Run: headless pygame with SDL's dummy video driver; simulated clock (each Clock.tick advances the game by its frame time, no real sleeping); random seed 0; keys injected as events and as key.get_pressed() state; no mouse input.
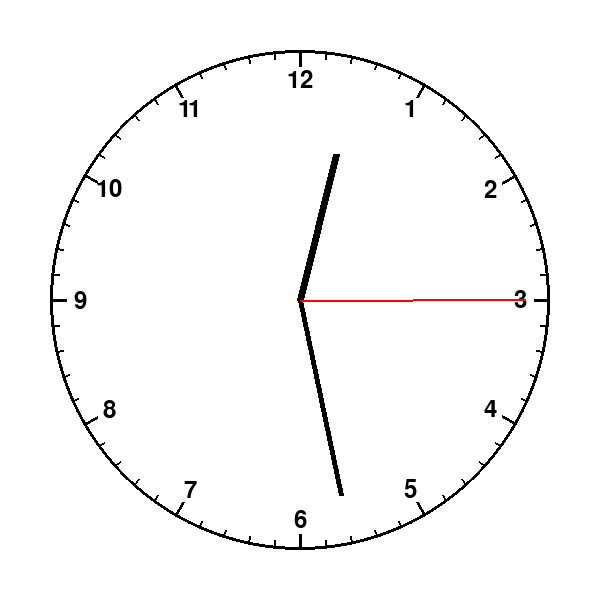
Frame 1 of 4 · flips 1–60 · no input
Frame 2 of 4 · flips 61–180 · tapped SPACE, RETURN · held RIGHT (→), D · screen unchanged from frame 1, image omitted
Frame 3 of 4 · flips 181–300 · held DOWN (↓), S · screen unchanged from frame 2, image omitted
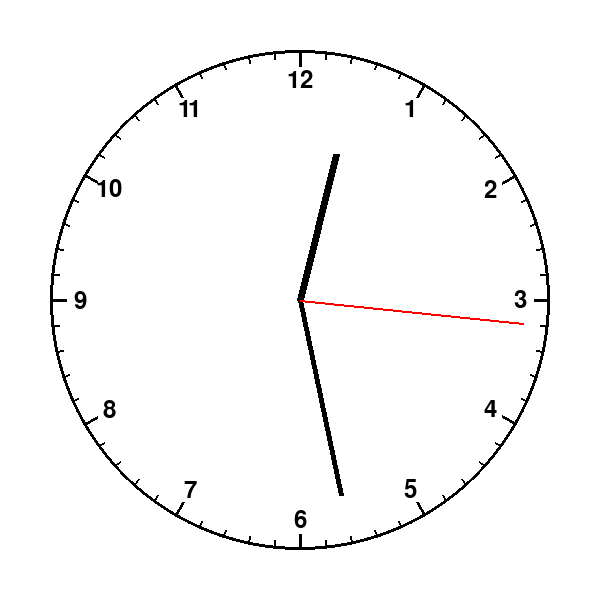
Frame 4 of 4 · flips 301–420 · held LEFT (←), A, UP (↑), W

The pygame program that drew these frames:

#miniprojekt 1 analog ur
import pygame
import math
import datetime

pygame.init()
width, height = 600, 600
win = pygame.display.set_mode((width, height))
pygame.display.set_caption("Analogt ur")

font = pygame.font.Font(None, 36)

center = (width // 2, height // 2)
radius = 250

#definere uret og henter tid
def draw_clock(surface, center, radius):
    now = datetime.datetime.now()
    hour = now.hour % 12
    minute = now.minute
    second = now.second

#tegner uret
    surface.fill((255, 255, 255))
    pygame.draw.circle(surface, (0, 0, 0), center, radius, 3) 
    for i in range(12):
        angle = 2 * math.pi * i / 12 - math.pi / 2
        x1 = int(center[0] + math.cos(angle) * (radius - 16))
        y1 = int(center[1] + math.sin(angle) * (radius - 16))
        x2 = int(center[0] + math.cos(angle) * (radius - 2))
        y2 = int(center[1] + math.sin(angle) * (radius - 2))
        pygame.draw.line(surface, (0, 0, 0), (x1, y1), (x2, y2), 3)
        
        # Tegn tal ved hver time-markering
        hour_number = 12 if i == 0 else i  
        text = font.render(str(hour_number), True, (0, 0, 0))
        text_rect = text.get_rect()
        text_x = int(center[0] + math.cos(angle) * (radius - 30))
        text_y = int(center[1] + math.sin(angle) * (radius - 30))
        text_rect.center = (text_x, text_y)
        surface.blit(text, text_rect)

    # Tegn minutmarkeringer
    for i in range(60):
        if i % 5 != 0:  
            angle = 2 * math.pi * i / 60 - math.pi / 2
            x1 = int(center[0] + math.cos(angle) * (radius - 8))
            y1 = int(center[1] + math.sin(angle) * (radius - 8))
            x2 = int(center[0] + math.cos(angle) * (radius - 2))
            y2 = int(center[1] + math.sin(angle) * (radius - 2))
            pygame.draw.line(surface, (0, 0, 0), (x1, y1), (x2, y2), 2)

    # Timeviser
    hour_angle = 2 * math.pi * (hour + minute / 60) / 12 - math.pi / 2
    hour_x = int(center[0] + math.cos(hour_angle) * (radius * 0.6))
    hour_y = int(center[1] + math.sin(hour_angle) * (radius * 0.6))
    pygame.draw.line(surface, (0, 0, 0), center, (hour_x, hour_y), 7)

    # Minutviser
    min_angle = 2 * math.pi * minute / 60 - math.pi / 2
    min_x = int(center[0] + math.cos(min_angle) * (radius * 0.8))
    min_y = int(center[1] + math.sin(min_angle) * (radius * 0.8))
    pygame.draw.line(surface, (0, 0, 0), center, (min_x, min_y), 5)

    # Sekundviser
    sec_angle = 2 * math.pi * second / 60 - math.pi / 2
    sec_x = int(center[0] + math.cos(sec_angle) * (radius * 0.9))
    sec_y = int(center[1] + math.sin(sec_angle) * (radius * 0.9))
    pygame.draw.line(surface, (255, 0, 0), center, (sec_x, sec_y), 2)
    
run = True
clock = pygame.time.Clock()
while run:
    draw_clock(win, center, radius)
    pygame.display.update()
    for event in pygame.event.get():
        if event.type == pygame.QUIT:
            run = False
    
clock = pygame.time.Clock()
while run:
    draw_clock(win, center, radius)
    pygame.display.update()
    for event in pygame.event.get():
        if event.type == pygame.QUIT:
            run = False
    clock.tick(1)  
pygame.quit()
